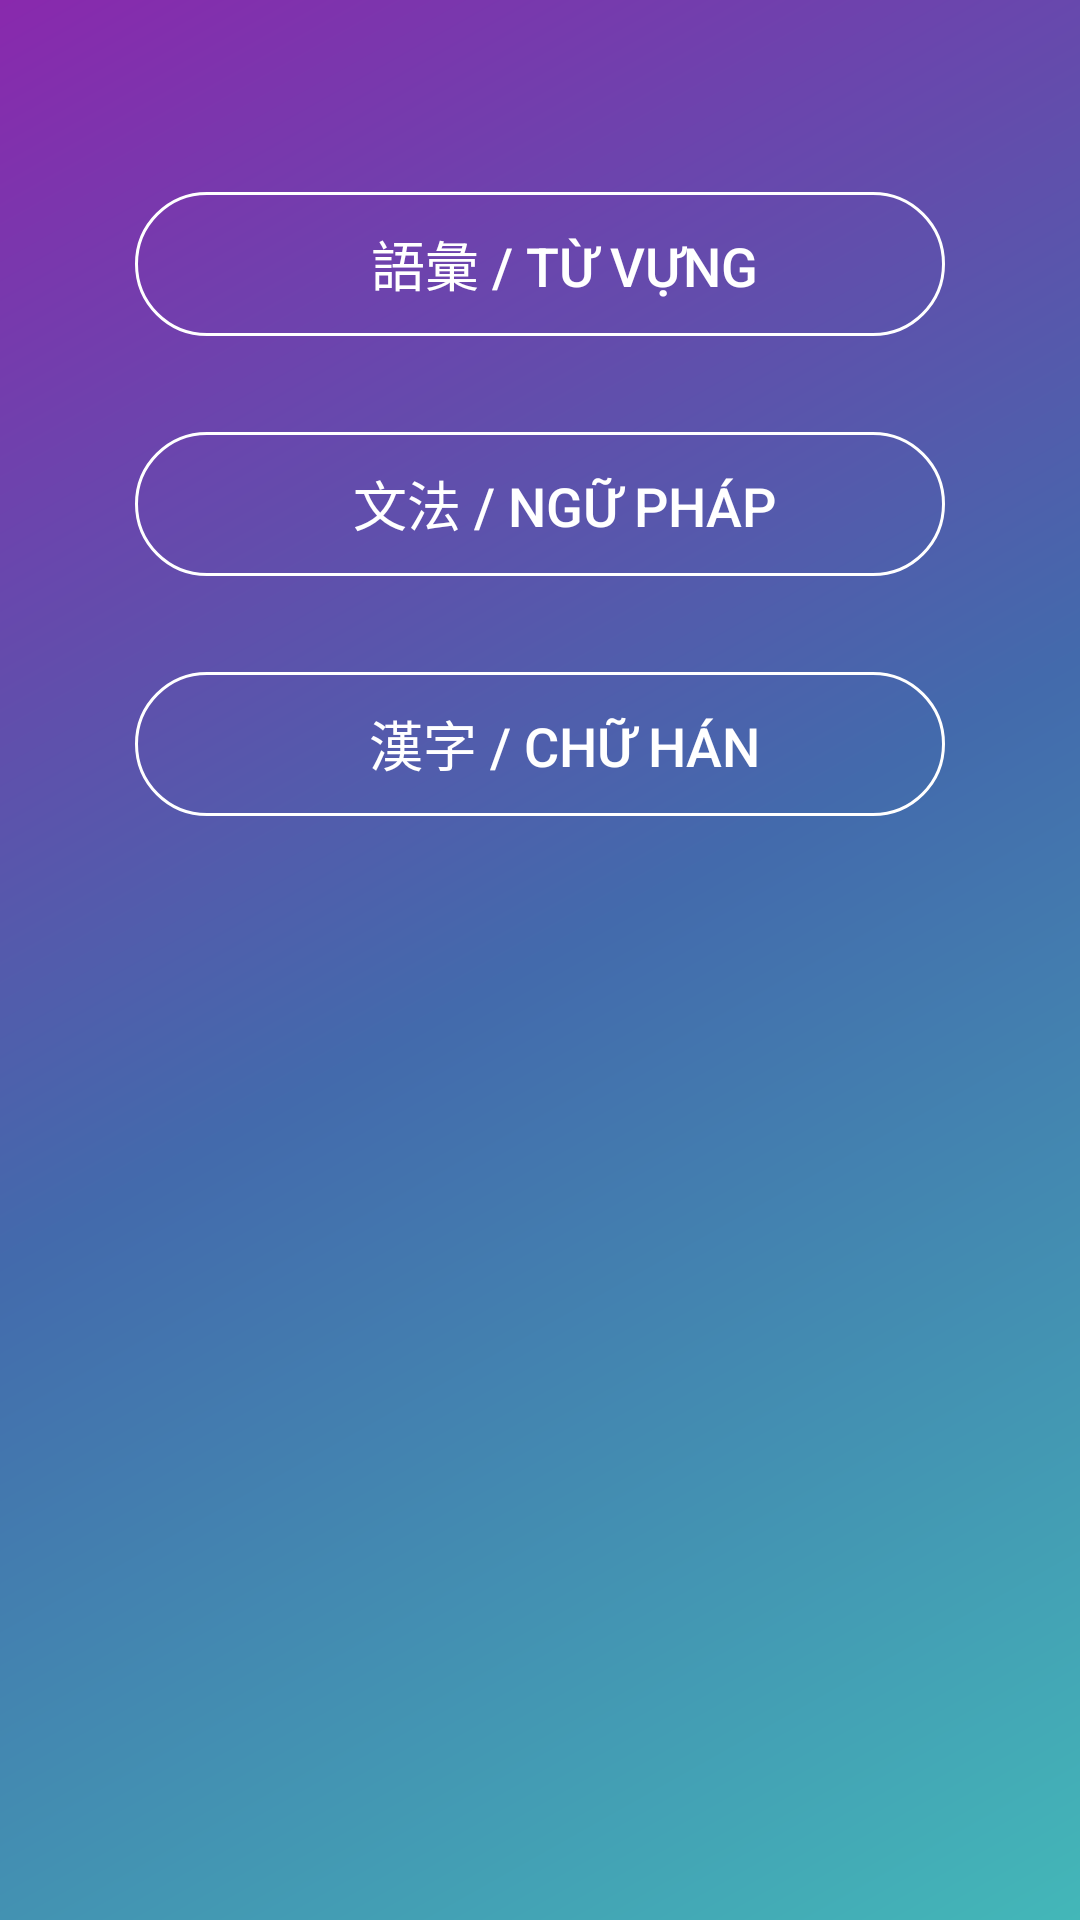

This screen was rendered from an Android layout file. Write that file and the resources it references.
<!-- AndroidManifest.xml: application theme AppTheme -->
<!-- res/layout/activity_exam_n5.xml -->
<?xml version="1.0" encoding="utf-8"?>
<LinearLayout xmlns:android="http://schemas.android.com/apk/res/android"
    xmlns:app="http://schemas.android.com/apk/res-auto"
    xmlns:tools="http://schemas.android.com/tools"
    android:layout_width="match_parent"
    android:layout_height="match_parent"
    android:orientation="vertical"
    android:gravity="center_horizontal"
    tools:context=".activity.ExamN5Activity">

    <Button
        android:paddingLeft="24dp"
        android:drawableRight="@drawable/ic_navigate_next_black_24dp"
        android:paddingRight="8dp"

        android:clickable="true"
        android:foreground="?android:attr/selectableItemBackground"
        android:layout_marginTop="64dp"
        android:id="@+id/examN5_btnVocabulary"
        android:layout_width="270dp"
        android:layout_height="wrap_content"
        android:background="@drawable/button_nocolor"
        android:textSize="18sp"
        android:textColor="@color/white"
        android:text="語彙 / Từ vựng" />

    <Button
        android:paddingLeft="24dp"
        android:drawableRight="@drawable/ic_navigate_next_black_24dp"
        android:paddingRight="8dp"

        android:clickable="true"
        android:foreground="?android:attr/selectableItemBackground"
        android:layout_marginTop="32dp"
        android:id="@+id/examN5_btnGrammar"
        android:layout_width="270dp"
        android:layout_height="wrap_content"
        android:background="@drawable/button_nocolor"
        android:textSize="18sp"
        android:textColor="@color/white"
        android:text="文法 / Ngữ pháp"/>

    <Button
        android:paddingLeft="24dp"
        android:drawableRight="@drawable/ic_navigate_next_black_24dp"
        android:paddingRight="8dp"

        android:clickable="true"
        android:foreground="?android:attr/selectableItemBackground"
        android:layout_marginTop="32dp"
        android:id="@+id/examN5_btnChinese"
        android:layout_width="270dp"
        android:layout_height="wrap_content"
        android:background="@drawable/button_nocolor"
        android:textSize="18sp"
        android:textColor="@color/white"
        android:text="漢字 / Chữ hán"/>

</LinearLayout>
<!-- resources referenced by this layout -->
<resources>
  <color name="white">#fff</color>
  <!-- drawable button_nocolor (drawable) -->
  <shape xmlns:android="http://schemas.android.com/apk/res/android"
      android:shape="rectangle">
  
  
  
  
  
  
  
  
      
      
  
      
      <stroke
          android:width="1dp"
          android:color="@color/white"/>
  
      
      
      
      
      
      
      
  
      
      <corners android:radius="25dp"></corners>
  
  
  </shape>
  <style name="AppTheme" parent="Theme.AppCompat.Light.DarkActionBar">
          
          <item name="colorPrimary">@color/colorPrimary</item>
          <item name="colorPrimaryDark">@color/colorPrimary</item>
          <item name="colorAccent">@color/colorAccent</item>
          <item name="android:windowBackground">@drawable/gradient</item>
      </style>
  <color name="colorPrimary">#43B7B8</color>
  <color name="colorAccent">#436AAC</color>
  <!-- drawable gradient (drawable) -->
  <shape xmlns:android="http://schemas.android.com/apk/res/android"
      android:shape="rectangle">
      <gradient
          android:angle="135"
          android:endColor="#8929AD"
          android:centerColor="#436AAC"
          android:startColor="#43B7B8"
          android:type="linear"
          />
  </shape>
</resources>
